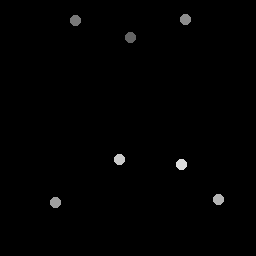

The data file committed next to this chart (first rows):
131.03, 38.081
75.92, 20.91
186.2, 20.3
55.56, 202.9
219.2, 200.1
119.7, 160.4
181.9, 165
